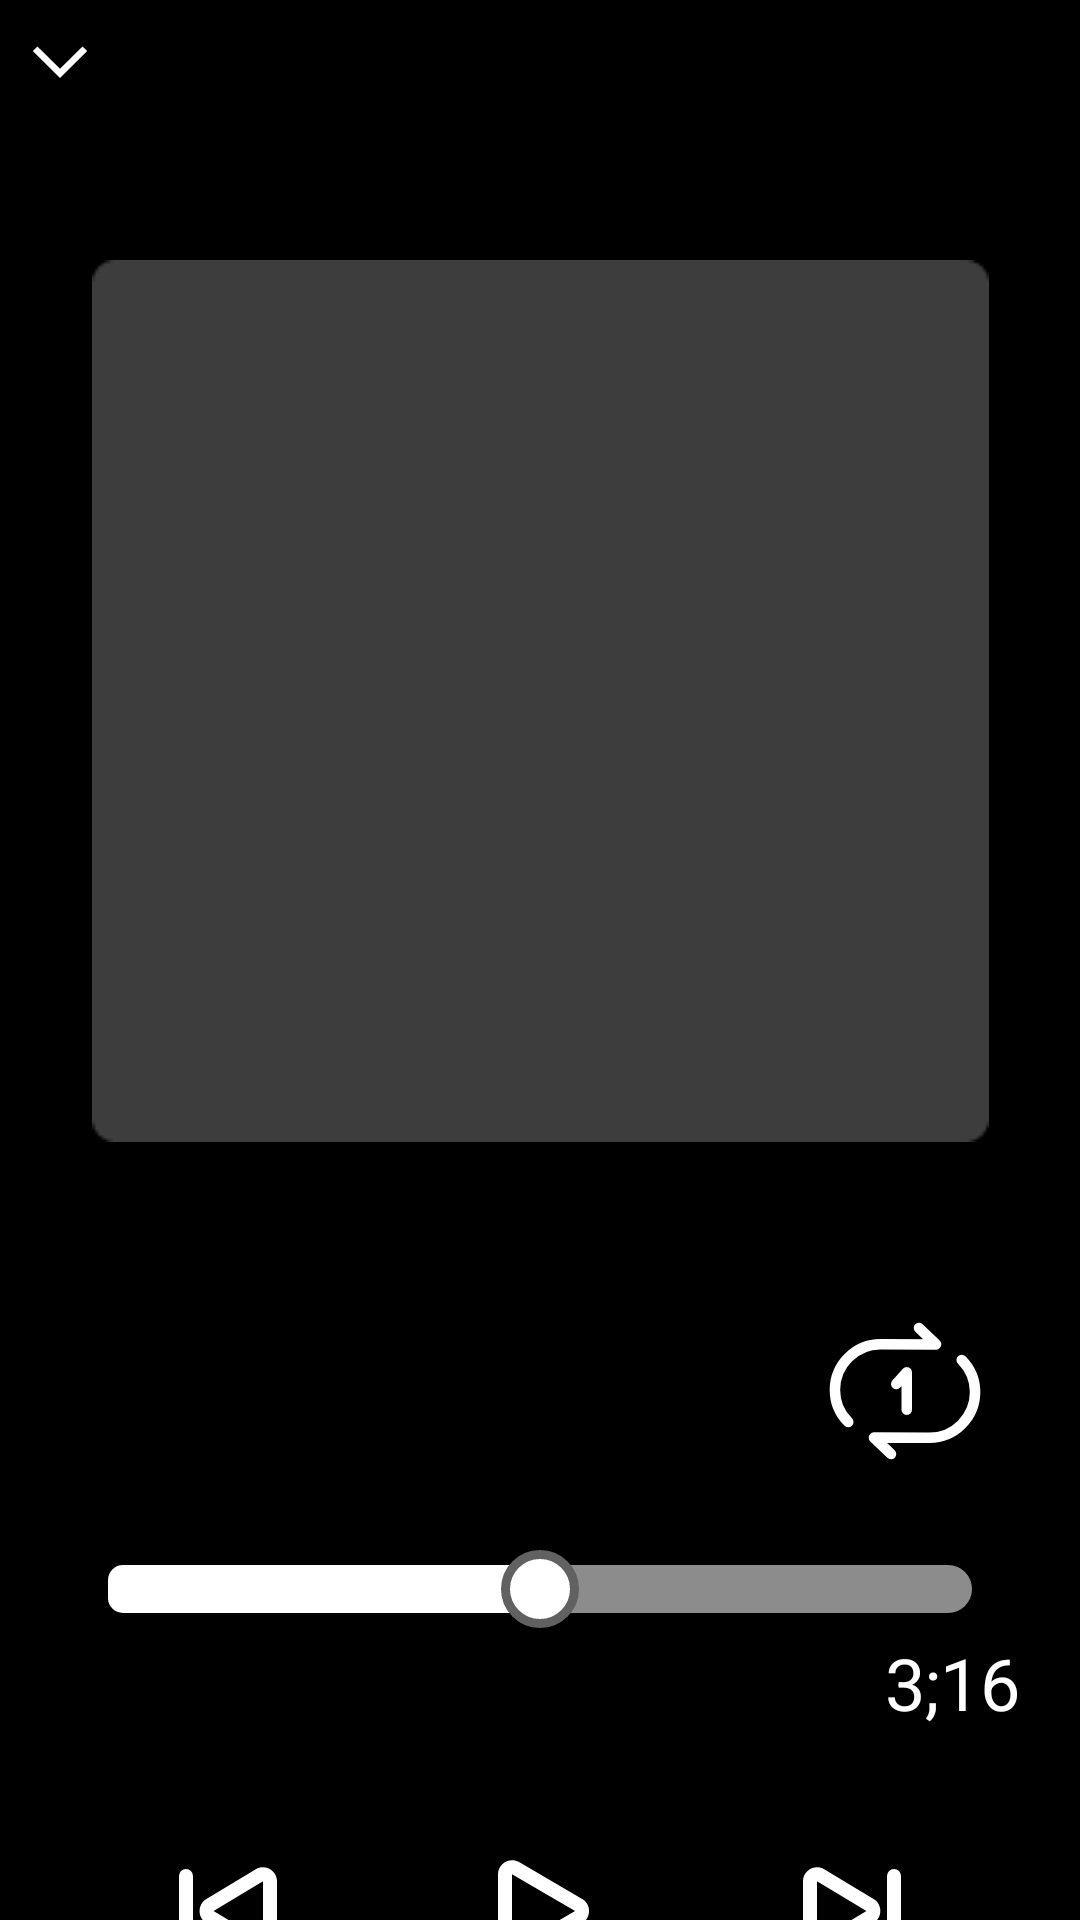

Layout XML and referenced resources for this Android screen:
<!-- AndroidManifest.xml: application theme Theme.ShinobiMusic -->
<!-- res/layout/fragment_song_detail.xml -->
<?xml version="1.0" encoding="utf-8"?>
<layout
    xmlns:android="http://schemas.android.com/apk/res/android"
    xmlns:app="http://schemas.android.com/apk/res-auto"
    xmlns:tools="http://schemas.android.com/tools"
    tools:context=".ui.fragments.NewPlaylistFragment">

<androidx.constraintlayout.widget.ConstraintLayout
    android:id="@+id/song_detail_content"
    android:layout_width="match_parent"
    android:layout_height="match_parent"
    android:background="@color/black">


    <ImageView
        android:id="@+id/song_detail_downbtn"
        android:layout_width="24dp"
        android:layout_height="24dp"
        android:src="@drawable/downarrow"
        android:layout_marginTop="8dp"
        android:layout_marginStart="8dp"
        app:layout_constraintStart_toStartOf="parent"
        app:layout_constraintTop_toTopOf="parent" />

    <ImageView
        android:id="@+id/song_detail_image"
        android:layout_width="299dp"
        android:layout_height="294dp"
        android:src="@drawable/rectangle"
        app:layout_constraintBottom_toBottomOf="parent"
        app:layout_constraintEnd_toEndOf="parent"
        app:layout_constraintStart_toStartOf="parent"
        app:layout_constraintTop_toTopOf="parent"
        app:layout_constraintVertical_bias="0.25" />


    <TextView
        android:id="@+id/song_detail_title"
        android:layout_width="0dp"
        android:layout_height="wrap_content"
        android:layout_marginTop="52dp"
        android:textColor="@color/white"
        android:textSize="24sp"
        android:maxLines="1"
        android:ellipsize="marquee"
        android:singleLine="true"
        android:focusable="true"
        android:marqueeRepeatLimit="marquee_forever"
        android:layout_marginEnd="8dp"
        app:layout_constraintEnd_toStartOf="@id/song_detail_repeatmode"
        app:layout_constraintHorizontal_bias="0.0"
        app:layout_constraintStart_toStartOf="@id/song_detail_image"
        app:layout_constraintTop_toBottomOf="@id/song_detail_image" />


    <TextView
        android:id="@+id/song_detail_artist"
        android:layout_width="wrap_content"
        android:layout_height="wrap_content"
        android:layout_marginTop="8dp"
        android:textColor="@color/lightgrey"
        android:textSize="16sp"
        app:layout_constraintEnd_toStartOf="@id/song_detail_repeatmode"
        app:layout_constraintHorizontal_bias="0.0"
        app:layout_constraintStart_toStartOf="@id/song_detail_title"
        app:layout_constraintTop_toBottomOf="@id/song_detail_title" />

    <ImageView
        android:id="@+id/song_detail_repeatmode"
        android:layout_width="56dp"
        android:layout_height="56dp"
        android:src="@drawable/repeatone"
        app:layout_constraintEnd_toEndOf="@id/song_detail_image"
        app:layout_constraintTop_toTopOf="@id/song_detail_title"
        app:layout_constraintBottom_toBottomOf="@id/song_detail_artist"
        />

    <SeekBar
        android:id="@+id/song_detail_seekbar"
        android:layout_width="0dp"
        android:layout_height="wrap_content"
        android:layout_marginHorizontal="20dp"
        android:layout_marginTop="20dp"
        android:progress="50"
        android:progressDrawable="@drawable/custom_seekbar_progress"
        android:splitTrack="false"
        android:thumb="@drawable/custome_seekbar_thumb"
        app:layout_constraintEnd_toEndOf="parent"
        app:layout_constraintStart_toStartOf="parent"
        app:layout_constraintTop_toBottomOf="@id/song_detail_artist" />

    <TextView
        android:id="@+id/song_detail_timestamp"
        android:layout_width="wrap_content"
        android:layout_height="wrap_content"
        android:textSize="24sp"
        android:textColor="@color/sixty_opacity_white"
        app:layout_constraintStart_toStartOf="@id/song_detail_seekbar"
        app:layout_constraintTop_toBottomOf="@id/song_detail_seekbar"/>

    <TextView
        android:id="@+id/song_detail_duration"
        android:layout_width="wrap_content"
        android:layout_height="wrap_content"
        android:textSize="24sp"
        android:text="3;16"
        android:textColor="@color/white"
        app:layout_constraintEnd_toEndOf="@id/song_detail_seekbar"
        app:layout_constraintTop_toBottomOf="@id/song_detail_seekbar"/>


    <ImageView
        android:id="@+id/song_detail_previousbtn"
        android:layout_width="56dp"
        android:layout_height="56dp"
        android:layout_marginBottom="68dp"
        android:background="@android:color/transparent"
        android:src="@drawable/previous"
        app:layout_constraintTop_toTopOf="@id/song_detail_playpausebtn"
        app:layout_constraintEnd_toStartOf="@+id/song_detail_playpausebtn"
        app:layout_constraintHorizontal_bias="0.5"
        app:layout_constraintStart_toStartOf="parent" />

    <ImageView
        android:id="@+id/song_detail_playpausebtn"
        android:layout_width="56dp"
        android:layout_height="56dp"
        android:background="@android:color/transparent"
        android:src="@drawable/playicon"
        android:layout_marginTop="32dp"
        app:layout_constraintTop_toBottomOf="@id/song_detail_duration"
        app:layout_constraintEnd_toStartOf="@id/song_detail_nextbtn"
        app:layout_constraintHorizontal_bias="0.5"
        app:layout_constraintStart_toEndOf="@+id/song_detail_previousbtn" />

    <ImageView
        android:id="@+id/song_detail_nextbtn"
        android:layout_width="56dp"
        android:layout_height="56dp"
        android:layout_marginBottom="76dp"
        android:background="@android:color/transparent"
        android:src="@drawable/next"
        app:layout_constraintTop_toTopOf="@id/song_detail_playpausebtn"
        app:layout_constraintStart_toEndOf="@+id/song_detail_playpausebtn"
        app:layout_constraintHorizontal_bias="0.5"
        app:layout_constraintEnd_toEndOf="parent" />


</androidx.constraintlayout.widget.ConstraintLayout>

</layout>
<!-- resources referenced by this layout -->
<resources>
  <color name="black">#000000</color>
  <color name="lightgrey">#626161</color>
  <color name="sixty_opacity_white">#8CFFFFFF</color>
  <color name="white">#FFFFFFFF</color>
  <!-- drawable custom_seekbar_progress (drawable) -->
  <?xml version="1.0" encoding="utf-8"?>
  <layer-list xmlns:android="http://schemas.android.com/apk/res/android">
      
      <item android:id="@android:id/background"
          android:height="16dp"
          android:bottom="7dp"
          android:top="7dp"
          >
          <shape android:shape="rectangle">
              <solid android:color="@color/sixty_opacity_white" />
              <corners android:radius="8dp" />
          </shape>
      </item>
  
      
      <item android:id="@android:id/progress"
          android:height="16dp"
          android:bottom="7dp"
          android:top="7dp">
          <clip
              android:clipOrientation="horizontal"
              android:gravity="start"
              >
              <shape>
                  <corners android:radius="5dp" />
                  <solid android:color="@color/white" />
              </shape>
          </clip>
      </item>
  
  </layer-list>
  <!-- drawable custome_seekbar_thumb (drawable) -->
  <?xml version="1.0" encoding="utf-8"?>
  <selector xmlns:android="http://schemas.android.com/apk/res/android">
  
      <item>
  
          <shape
              android:shape="oval"
              >
              <solid android:color="@color/white"/>
              <size android:height="26dp"
                  android:width="26dp"/>
  
              <stroke android:width="3dp"
                  android:color="@color/lightgrey"/>
          </shape>
      </item>
  
  </selector>
  <!-- drawable downarrow (drawable) -->
  <vector xmlns:android="http://schemas.android.com/apk/res/android"
      android:width="24dp"
      android:height="24dp"
      android:viewportWidth="524"
      android:viewportHeight="524">
    <path
        android:pathData="M64,197L98,163 262,326 426,163 460,197 262,393 64,197Z"
        android:fillColor="@color/white"/>
  </vector>
  <!-- drawable next (drawable) -->
  <vector xmlns:android="http://schemas.android.com/apk/res/android"
      android:width="25dp"
      android:height="25dp"
      android:viewportWidth="24"
      android:viewportHeight="24">
    <path
        android:pathData="M5,7.766c0,-1.554 1.696,-2.515 3.029,-1.715l7.056,4.234c1.295,0.777 1.295,2.653 0,3.43L8.03,17.949c-1.333,0.8 -3.029,-0.16 -3.029,-1.715V7.766zM14.056,12L7,7.766v8.468L14.056,12zM18,6a1,1 0,0 1,1 1v10a1,1 0,1 1,-2 0V7a1,1 0,0 1,1 -1z"
        android:fillColor="@color/white"
        android:fillType="evenOdd"/>
  </vector>
  <!-- drawable playicon (drawable) -->
  <vector xmlns:android="http://schemas.android.com/apk/res/android"
      android:width="24dp"
      android:height="24dp"
      android:viewportWidth="24"
      android:viewportHeight="24">
    <path
        android:pathData="M6,6.741c0,-1.544 1.674,-2.505 3.008,-1.728l9.015,5.26c1.323,0.771 1.323,2.683 0,3.455l-9.015,5.258C7.674,19.764 6,18.803 6,17.26V6.741zM17.015,12L8,6.741V17.26L17.015,12z"
        android:fillColor="#FFFFFF"/>
  </vector>
  <!-- drawable previous (drawable) -->
  <vector xmlns:android="http://schemas.android.com/apk/res/android"
      android:width="24dp"
      android:height="24dp"
      android:viewportWidth="24"
      android:viewportHeight="24">
    <path
        android:pathData="M19,7.766c0,-1.554 -1.696,-2.515 -3.029,-1.715l-7.056,4.234c-1.295,0.777 -1.295,2.653 0,3.43l7.056,4.234c1.333,0.8 3.029,-0.16 3.029,-1.715V7.766zM9.944,12L17,7.766v8.468L9.944,12zM6,6a1,1 0,0 1,1 1v10a1,1 0,1 1,-2 0V7a1,1 0,0 1,1 -1z"
        android:fillColor="@color/white"
        android:fillType="evenOdd"/>
  </vector>
  <style name="Theme.ShinobiMusic" parent="Base.Theme.ShinobiMusic" />
  <style name="Base.Theme.ShinobiMusic" parent="Theme.AppCompat.DayNight.NoActionBar">
          
          
      </style>
</resources>
